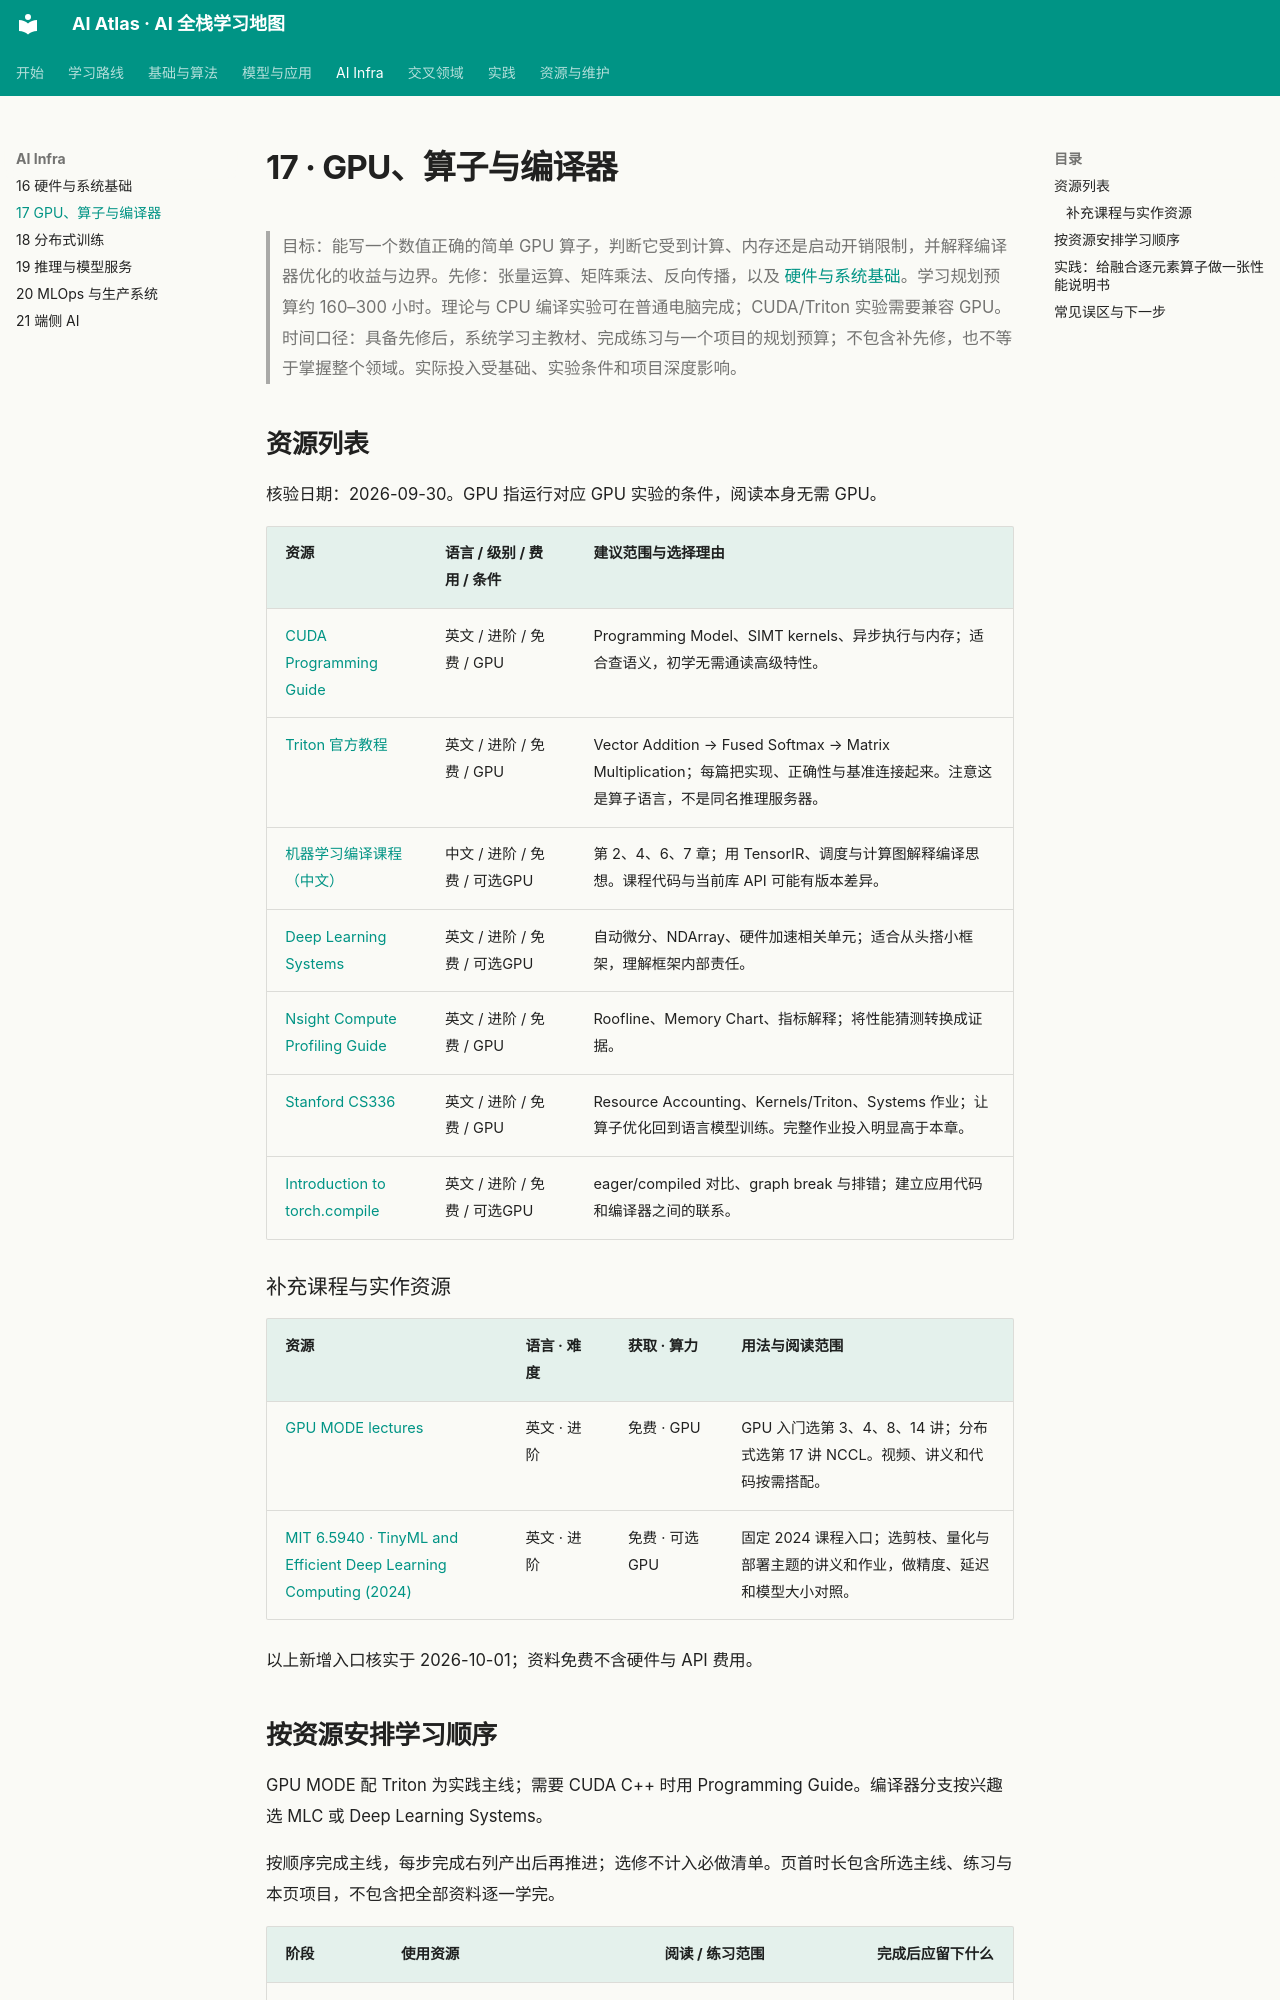

repository: Xander-26Code/AI-Altas · page: topics/17-gpu-kernels-compilers.html · generator: mkdocs

# 17 · GPU、算子与编译器

> 目标：能写一个数值正确的简单 GPU 算子，判断它受到计算、内存还是启动开销限制，并解释编译器优化的收益与边界。先修：张量运算、矩阵乘法、反向传播，以及 [硬件与系统基础](16-hardware-systems.md)。学习规划预算约 160–300 小时。理论与 CPU 编译实验可在普通电脑完成；CUDA/Triton 实验需要兼容 GPU。
> 时间口径：具备先修后，系统学习主教材、完成练习与一个项目的规划预算；不包含补先修，也不等于掌握整个领域。实际投入受基础、实验条件和项目深度影响。

## 资源列表

核验日期：2026-09-30。GPU 指运行对应 GPU 实验的条件，阅读本身无需 GPU。

| 资源 | 语言 / 级别 / 费用 / 条件 | 建议范围与选择理由 |
| --- | --- | --- |
| [CUDA Programming Guide](https://docs.nvidia.com/cuda/cuda-programming-guide/index.html) | 英文 / 进阶 / 免费 / GPU | Programming Model、SIMT kernels、异步执行与内存；适合查语义，初学无需通读高级特性。 |
| [Triton 官方教程](https://triton-lang.org/main/getting-started/tutorials/) | 英文 / 进阶 / 免费 / GPU | Vector Addition → Fused Softmax → Matrix Multiplication；每篇把实现、正确性与基准连接起来。注意这是算子语言，不是同名推理服务器。 |
| [机器学习编译课程（中文）](https://book-zh.mlc.ai/) | 中文 / 进阶 / 免费 / 可选GPU | 第 2、4、6、7 章；用 TensorIR、调度与计算图解释编译思想。课程代码与当前库 API 可能有版本差异。 |
| [Deep Learning Systems](https://dlsyscourse.org/) | 英文 / 进阶 / 免费 / 可选GPU | 自动微分、NDArray、硬件加速相关单元；适合从头搭小框架，理解框架内部责任。 |
| [Nsight Compute Profiling Guide](https://docs.nvidia.com/nsight-compute/ProfilingGuide/index.html) | 英文 / 进阶 / 免费 / GPU | Roofline、Memory Chart、指标解释；将性能猜测转换成证据。 |
| [Stanford CS336](https://cs336.stanford.edu/) | 英文 / 进阶 / 免费 / GPU | Resource Accounting、Kernels/Triton、Systems 作业；让算子优化回到语言模型训练。完整作业投入明显高于本章。 |
| [Introduction to torch.compile](https://docs.pytorch.org/tutorials/intermediate/torch_compile_tutorial.html) | 英文 / 进阶 / 免费 / 可选GPU | eager/compiled 对比、graph break 与排错；建立应用代码和编译器之间的联系。 |

### 补充课程与实作资源

| 资源 | 语言 · 难度 | 获取 · 算力 | 用法与阅读范围 |
|---|---|---|---|
| [GPU MODE lectures](https://github.com/gpu-mode/lectures) | 英文 · 进阶 | 免费 · GPU | GPU 入门选第 3、4、8、14 讲；分布式选第 17 讲 NCCL。视频、讲义和代码按需搭配。 |
| [MIT 6.5940 · TinyML and Efficient Deep Learning Computing (2024)](https://hanlab.mit.edu/courses/2024-fall-65940) | 英文 · 进阶 | 免费 · 可选GPU | 固定 2024 课程入口；选剪枝、量化与部署主题的讲义和作业，做精度、延迟和模型大小对照。 |

以上新增入口核实于 2026-10-01；资料免费不含硬件与 API 费用。
